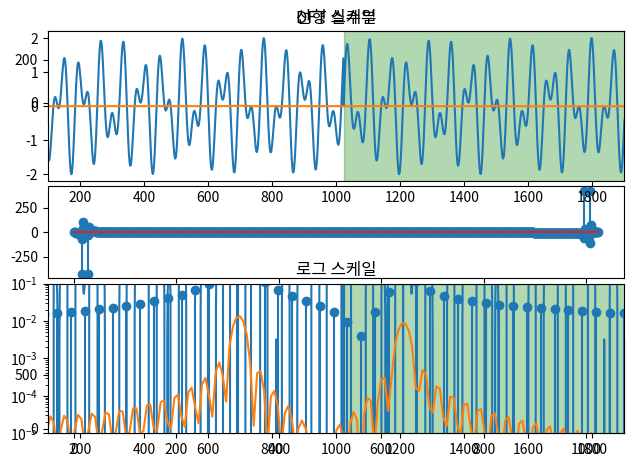

This chart was generated by the following Python code:
import numpy as np
import matplotlib.pyplot as plt
from scipy.fftpack import fft
from scipy.fftpack import dct
import scipy.signal as sp


################################################

N = 1024
T = 1.0 / 44100.0
f1 = 697
f2 = 1209
t = np.linspace(0.0, N*T, N)
y1 = 1.1 * np.sin(2 * np.pi * f1 * t)
y2 = 0.9 * np.sin(2 * np.pi * f2 * t)
y = y1 + y2

plt.subplot(311)
plt.plot(t, y1)
plt.title(r"$1.1\cdot\sin(2\pi\cdot 697t)$")
plt.subplot(312)
plt.plot(t, y2)
plt.title(r"$0.9\cdot\sin(2\pi\cdot 1209t)$")
plt.subplot(313)
plt.plot(t, y)
plt.title(r"$1.1\cdot\sin(2\pi\cdot 697t) + 0.9\cdot\sin(2\pi\cdot 1209t)$")
plt.tight_layout()
plt.show()

################################################

y2 = np.hstack([y, y, y])

plt.subplot(211)
plt.plot(y2)
plt.axvspan(N, N * 2, alpha=0.3, color='green')
plt.xlim(0, 3 * N)

plt.subplot(212)
plt.plot(y2)
plt.axvspan(N, N * 2, alpha=0.3, color='green')
plt.xlim(900, 1270)

plt.show()

################################################

yf = fft(y, N)
xf = np.linspace(0.0, 1.0/(2.0*T), N//2)

plt.stem(xf, 2.0/N * np.abs(yf[0:N//2]))
plt.xlim(0, 3000)

plt.show()

################################################

dct_type = 2
yf2 = dct(y, dct_type, N)

plt.subplot(311)
plt.stem(np.real(yf))
plt.title("DFT 실수부")

plt.subplot(312)
plt.stem(np.imag(yf))
plt.title("DFT 허수부")

plt.subplot(313)
plt.stem(np.abs(yf2))
plt.title("DCT")

plt.tight_layout()
plt.show()

################################################

f, P = sp.periodogram(y, 44100, nfft=2**12)

plt.subplot(211)
plt.plot(f, P)
plt.xlim(100, 1900)
plt.title("선형 스케일")

plt.subplot(212)
plt.semilogy(f, P)
plt.xlim(100, 1900)
plt.ylim(1e-5, 1e-1)
plt.title("로그 스케일")

plt.tight_layout()
plt.show()

################################################